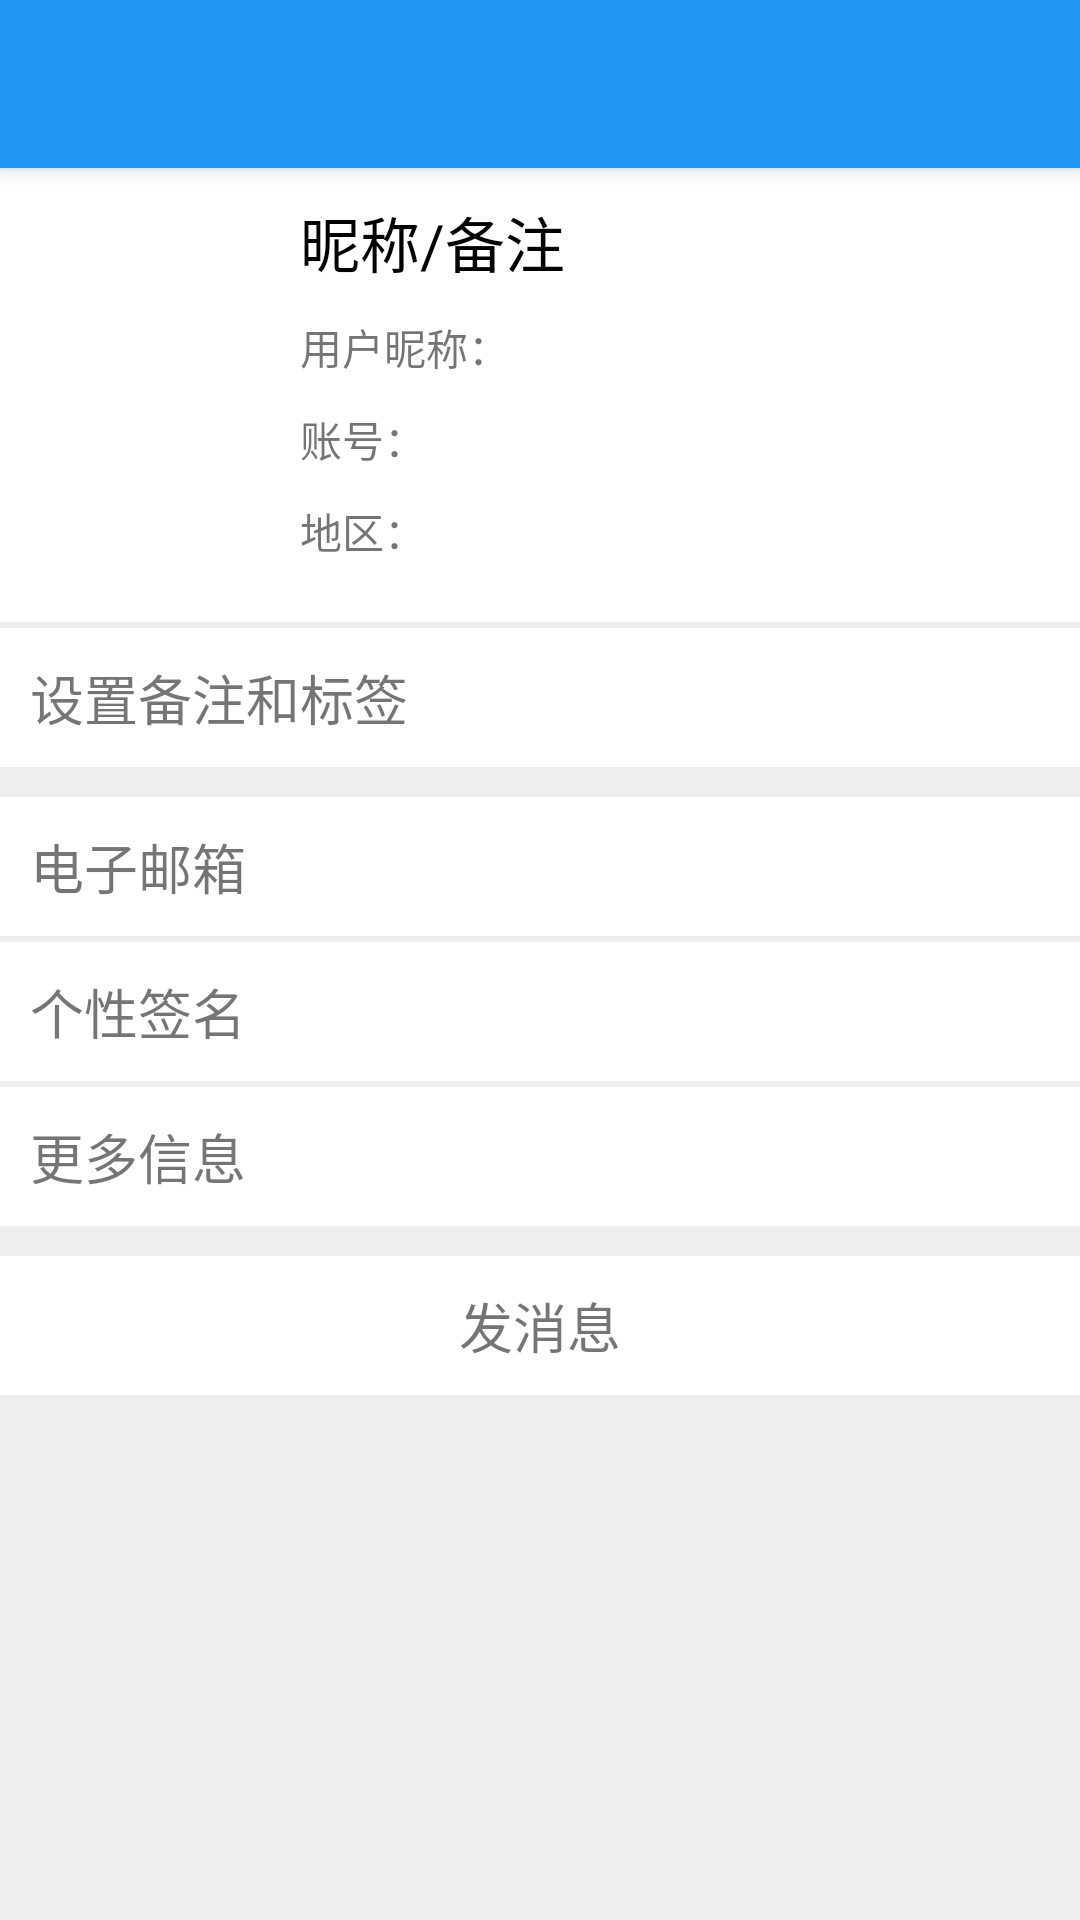

Layout XML and referenced resources for this Android screen:
<!-- AndroidManifest.xml: activity theme AppTheme.NoActionBar -->
<!-- res/layout/activity_friend_info.xml -->
<?xml version="1.0" encoding="utf-8"?>
<LinearLayout xmlns:android="http://schemas.android.com/apk/res/android"
    xmlns:app="http://schemas.android.com/apk/res-auto"
    xmlns:tools="http://schemas.android.com/tools"
    android:orientation="vertical"
    android:layout_width="match_parent"
    android:layout_height="match_parent"
    tools:context=".activity.FriendInfoActivity"
    android:background="#EEE">

    <androidx.appcompat.widget.Toolbar
        android:id="@+id/friend_info_toolbar"
        android:layout_width="match_parent"
        android:layout_height="?attr/actionBarSize"
        android:background="@color/colorPrimary"
        android:elevation="4dp"
        android:theme="@style/ThemeOverlay.AppCompat.Dark.ActionBar"
        app:popupTheme="@style/AppTheme.PopupMenu"/>

    <LinearLayout
        android:id="@+id/friend_info_photo_area"
        android:layout_width="match_parent"
        android:layout_height="wrap_content"
        android:orientation="horizontal"
        android:background="#FFF"
        android:padding="@dimen/friend_info_linear_padding">

        <ImageView
            android:id="@+id/friend_info_image"
            android:layout_width="60dp"
            android:layout_height="60dp"
            android:layout_margin="10dp"
            tools:srcCompat="@tools:sample/avatars" />

        <LinearLayout
            android:layout_width="0dp"
            android:layout_height="wrap_content"
            android:layout_weight="1"
            android:layout_marginStart="10dp"
            android:layout_marginEnd="20dp"
            android:orientation="vertical">

            <TextView
                android:id="@+id/friend_info_nickname"
                android:layout_width="match_parent"
                android:layout_height="wrap_content"
                android:text="@string/friend_info_name_note"
                android:textColor="#000"
                android:textSize="20sp"/>

            <TextView
                android:id="@+id/friend_info_nickname_gone"
                android:layout_width="match_parent"
                android:layout_height="wrap_content"
                android:layout_marginTop="@dimen/friend_info_margin_top_10"
                android:text="@string/friend_info_nickname2"/>

            <TextView
                android:id="@+id/friend_info_uid"
                android:layout_width="match_parent"
                android:layout_height="wrap_content"
                android:layout_marginTop="@dimen/friend_info_margin_top_10"
                android:text="@string/friend_info_account"/>

            <TextView
                android:id="@+id/friend_info_region"
                android:layout_width="match_parent"
                android:layout_height="wrap_content"
                android:layout_marginTop="@dimen/friend_info_margin_top_10"
                android:layout_marginBottom="@dimen/friend_info_margin_top_10"
                android:text="@string/friend_info_region"/>

        </LinearLayout>

    </LinearLayout>

    <TextView
        android:id="@+id/friend_info_note"
        android:layout_width="match_parent"
        android:layout_height="wrap_content"
        android:layout_marginTop="@dimen/friend_info_margin_top_2"
        android:padding="@dimen/friend_info_linear_padding"
        android:background="@drawable/ripple_bg"
        android:clickable="true"
        android:focusable="true"
        android:text="@string/friend_info_note"
        android:textSize="@dimen/friend_info_text_size"
        android:drawableEnd="@drawable/ic_keyboard_arrow_right_black_24dp" />

    <TextView
        android:id="@+id/friend_info_email"
        android:layout_width="match_parent"
        android:layout_height="wrap_content"
        android:layout_marginTop="@dimen/friend_info_margin_top_10"
        android:padding="@dimen/friend_info_linear_padding"
        android:background="@drawable/ripple_bg"
        android:clickable="true"
        android:focusable="true"
        android:text="@string/friend_info_email"
        android:textSize="@dimen/friend_info_text_size"
        android:drawableEnd="@drawable/ic_keyboard_arrow_right_black_24dp" />

    <TextView
        android:id="@+id/friend_info_signature"
        android:layout_width="match_parent"
        android:layout_height="wrap_content"
        android:layout_marginTop="@dimen/friend_info_margin_top_2"
        android:padding="@dimen/friend_info_linear_padding"
        android:background="@drawable/ripple_bg"
        android:clickable="true"
        android:focusable="true"
        android:text="@string/friend_info_signature"
        android:textSize="@dimen/friend_info_text_size"
        android:drawableEnd="@drawable/ic_keyboard_arrow_right_black_24dp" />

    <TextView
        android:id="@+id/friend_info_more"
        android:layout_width="match_parent"
        android:layout_height="wrap_content"
        android:layout_marginTop="@dimen/friend_info_margin_top_2"
        android:padding="@dimen/friend_info_linear_padding"
        android:background="@drawable/ripple_bg"
        android:clickable="true"
        android:focusable="true"
        android:text="@string/friend_info_more"
        android:textSize="@dimen/friend_info_text_size"
        android:drawableEnd="@drawable/ic_keyboard_arrow_right_black_24dp" />

    <TextView
        android:id="@+id/friend_info_button"
        android:layout_width="match_parent"
        android:layout_height="wrap_content"
        android:layout_marginTop="@dimen/friend_info_margin_top_10"
        android:padding="@dimen/friend_info_linear_padding"
        android:gravity="center"
        android:background="@drawable/ripple_bg"
        android:clickable="true"
        android:focusable="true"
        android:text="@string/friend_info_btn_send"
        android:textSize="@dimen/friend_info_text_size" />

</LinearLayout>
<!-- resources referenced by this layout -->
<resources>
  <color name="colorPrimary">#2196F3</color>
  <dimen name="friend_info_linear_padding">10dp</dimen>
  <dimen name="friend_info_margin_top_10">10dp</dimen>
  <dimen name="friend_info_margin_top_2">2dp</dimen>
  <dimen name="friend_info_text_size">18sp</dimen>
  <!-- drawable ripple_bg (drawable) -->
  <?xml version="1.0" encoding="utf-8"?>
  <ripple xmlns:android="http://schemas.android.com/apk/res/android"
      android:color="@color/x_recycler_color_text_gray">
      <item android:drawable="@color/colorWhite" />
  </ripple>
  <string name="friend_info_account">账号：</string>
  <string name="friend_info_btn_send">发消息</string>
  <string name="friend_info_email">电子邮箱</string>
  <string name="friend_info_more">更多信息</string>
  <string name="friend_info_name_note">昵称/备注</string>
  <string name="friend_info_nickname2">用户昵称：</string>
  <string name="friend_info_note">设置备注和标签</string>
  <string name="friend_info_region">地区：</string>
  <string name="friend_info_signature">个性签名</string>
  <style name="AppTheme.PopupMenu">
          <item name="overlapAnchor">false</item>
      </style>
  <style name="AppTheme.NoActionBar" parent="Theme.AppCompat.Light.NoActionBar">
          <item name="colorPrimary">@color/colorPrimary</item>
          <item name="colorPrimaryDark">@color/colorPrimaryDark</item>
          <item name="colorAccent">@color/colorAccent</item>
      </style>
  <color name="colorWhite">#FFF</color>
  <color name="colorPrimaryDark">#2196F3</color>
  <color name="colorAccent">#2196F3</color>
</resources>
